Image classification data set "traffic_sign_dataset_g2_2" (Sr3nzZ/my_rUBot_mecanum on GitHub). Class labels (6): forbidden, give way, left, nothing, right, stop.

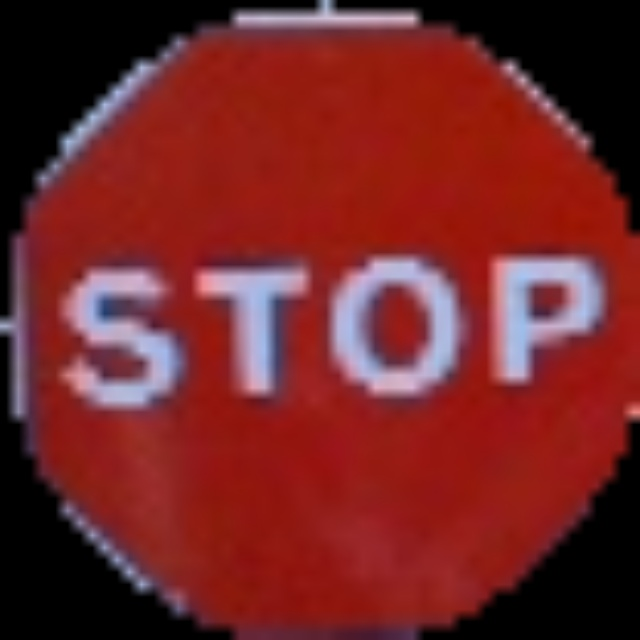
Label: stop

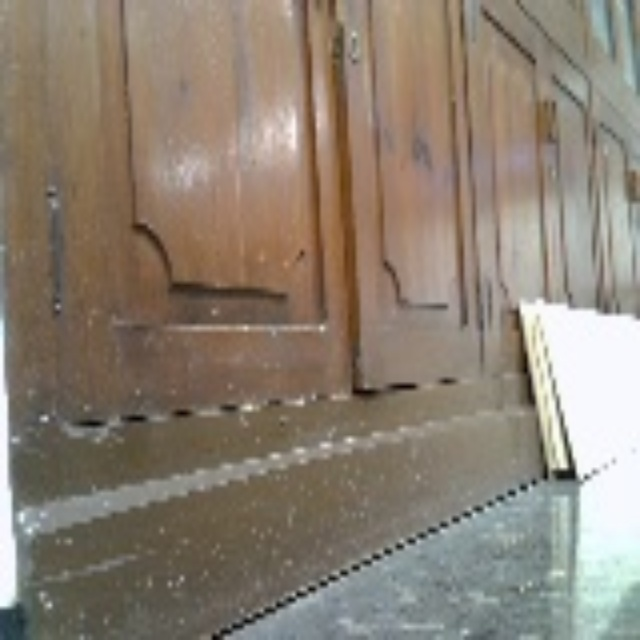
Label: nothing

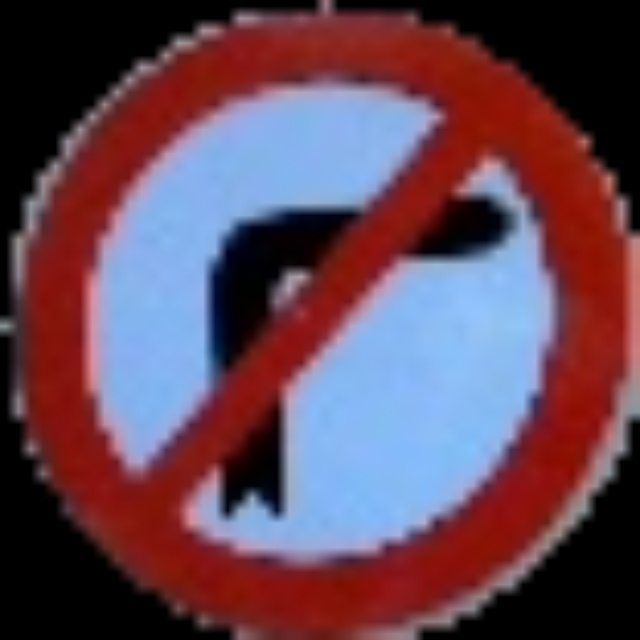
Label: left

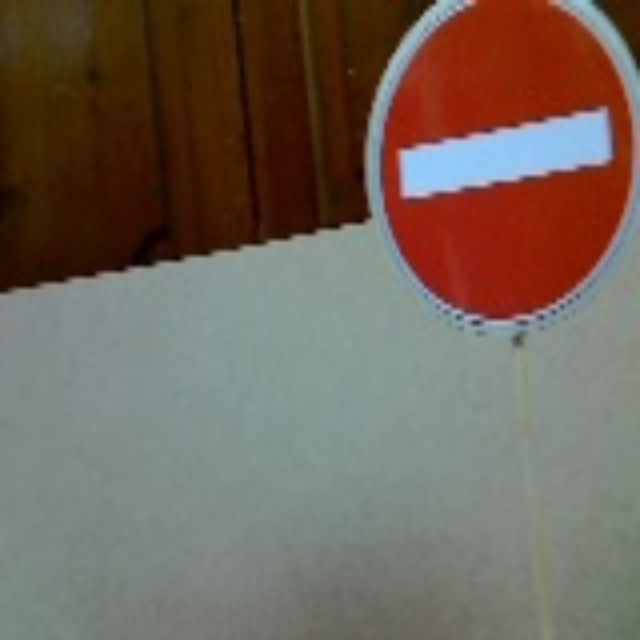
Label: forbidden

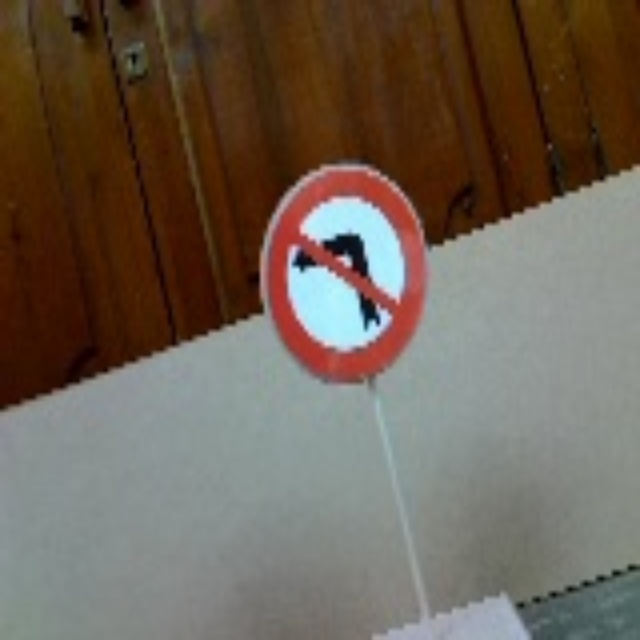
Label: right

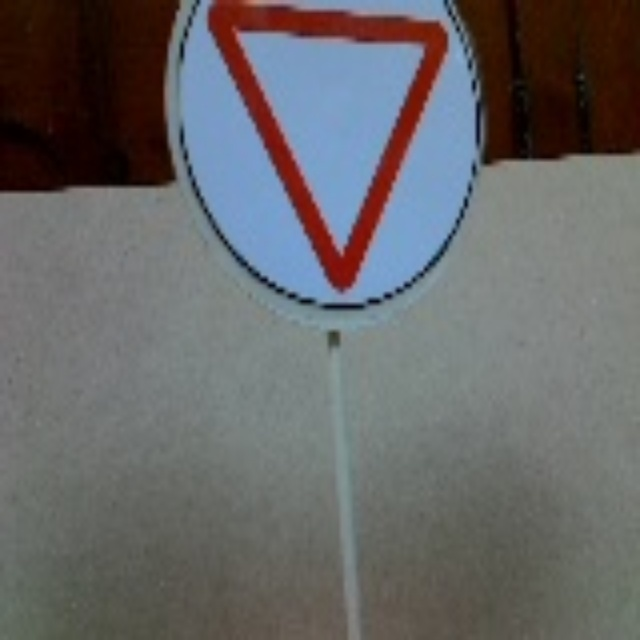
Label: give way
